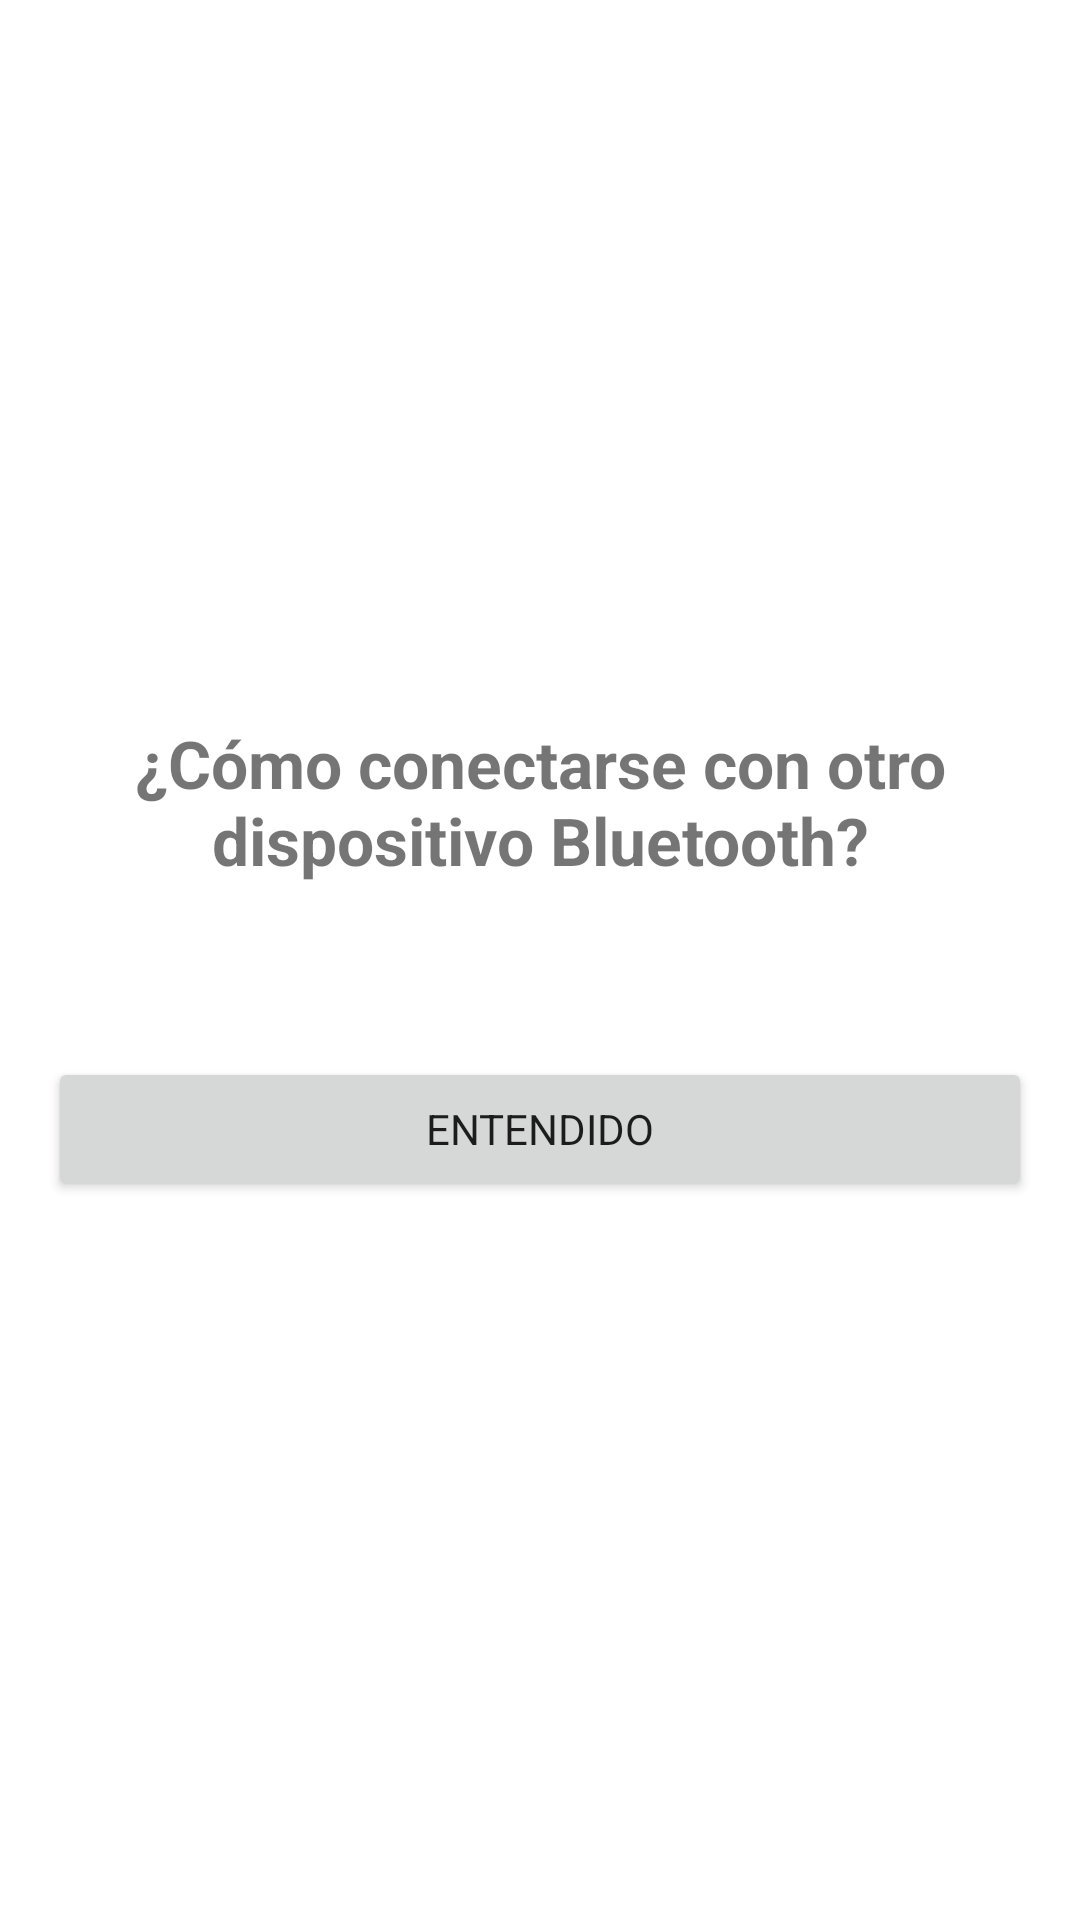

This screen was rendered from an Android layout file. Write that file and the resources it references.
<!-- AndroidManifest.xml: activity theme Theme.P2P -->
<!-- res/layout/activity_how_to_connect_bluetooth.xml -->
<?xml version="1.0" encoding="utf-8"?>
<androidx.constraintlayout.widget.ConstraintLayout xmlns:android="http://schemas.android.com/apk/res/android"
    xmlns:app="http://schemas.android.com/apk/res-auto"
    xmlns:tools="http://schemas.android.com/tools"
    android:layout_width="match_parent"
    android:layout_height="match_parent">

    <include layout="@layout/view_guidelines" />

    <ScrollView
        android:id="@+id/instructions_container"
        android:layout_width="0dp"
        android:layout_height="wrap_content"
        android:gravity="center"
        app:layout_constrainedHeight="true"
        app:layout_constraintBottom_toTopOf="@id/understood_button"
        app:layout_constraintEnd_toEndOf="parent"
        app:layout_constraintStart_toStartOf="parent"
        app:layout_constraintTop_toTopOf="parent"
        app:layout_constraintVertical_chainStyle="packed">

        <LinearLayout
            android:layout_width="match_parent"
            android:layout_height="wrap_content"
            android:orientation="vertical"
            android:paddingHorizontal="@dimen/screen_padding"
            android:paddingTop="@dimen/screen_padding">

            <TextView
                style="@style/P2P_Title"
                android:layout_width="match_parent"
                android:layout_height="wrap_content"
                android:gravity="center"
                android:text="@string/how_to_connect_bluetooth_title" />

            <TextView
                android:id="@+id/instructions"
                style="@style/P2P_Description"
                android:layout_width="match_parent"
                android:layout_height="wrap_content"
                android:layout_marginTop="@dimen/large"
                android:gravity="center"
                tools:text="Cómo conectarse" />
        </LinearLayout>
    </ScrollView>

    <Button
        android:id="@+id/understood_button"
        android:layout_width="0dp"
        android:layout_height="wrap_content"
        android:layout_marginTop="@dimen/medium_extra"
        android:text="@string/understood"
        app:layout_constraintBottom_toBottomOf="@id/guideline_bottom"
        app:layout_constraintEnd_toEndOf="@id/guideline_end"
        app:layout_constraintStart_toStartOf="@id/guideline_begin"
        app:layout_constraintTop_toBottomOf="@id/instructions_container" />
</androidx.constraintlayout.widget.ConstraintLayout>
<!-- res/layout/view_guidelines.xml (included above) -->
<?xml version="1.0" encoding="utf-8"?>
<merge
    xmlns:android="http://schemas.android.com/apk/res/android"
    xmlns:app="http://schemas.android.com/apk/res-auto"
    xmlns:tools="http://schemas.android.com/tools"
    tools:parentTag="androidx.constraintlayout.widget.ConstraintLayout">

    <androidx.constraintlayout.widget.Guideline
        android:id="@+id/guideline_begin"
        android:layout_width="wrap_content"
        android:layout_height="wrap_content"
        android:orientation="vertical"
        app:layout_constraintGuide_begin="@dimen/screen_padding" />

    <androidx.constraintlayout.widget.Guideline
        android:id="@+id/guideline_top"
        android:layout_width="wrap_content"
        android:layout_height="wrap_content"
        android:orientation="horizontal"
        app:layout_constraintGuide_begin="@dimen/screen_padding" />

    <androidx.constraintlayout.widget.Guideline
        android:id="@+id/guideline_end"
        android:layout_width="wrap_content"
        android:layout_height="wrap_content"
        android:orientation="vertical"
        app:layout_constraintGuide_end="@dimen/screen_padding" />

    <androidx.constraintlayout.widget.Guideline
        android:id="@+id/guideline_bottom"
        android:layout_width="wrap_content"
        android:layout_height="wrap_content"
        android:orientation="horizontal"
        app:layout_constraintGuide_end="@dimen/screen_padding" />
</merge>
<!-- resources referenced by this layout -->
<resources>
  <dimen name="large">20dp</dimen>
  <dimen name="medium_extra">16dp</dimen>
  <dimen name="screen_padding">@dimen/medium_extra</dimen>
  <string name="how_to_connect_bluetooth_title">¿Cómo conectarse con otro dispositivo Bluetooth?</string>
  <string name="understood">Entendido</string>
  <style name="P2P_Description">
          <item name="android:textSize">@dimen/font_medium_extra</item>
      </style>
  <style name="P2P_Title">
          <item name="android:textSize">@dimen/font_big</item>
          <item name="android:textStyle">bold</item>
      </style>
  <style name="Theme.P2P" parent="Theme.MaterialComponents.Light.NoActionBar">
          
          <item name="colorPrimary">@color/colorPrimary</item>
          <item name="colorPrimaryVariant">@color/colorPrimaryVariant</item>
          <item name="colorOnPrimary">@color/colorOnPrimary</item>
          
          <item name="colorSecondary">@color/colorSecondary</item>
          <item name="colorSecondaryVariant">@color/colorSecondaryVariant</item>
          <item name="colorOnSecondary">@color/colorOnSecondary</item>
          
          <item name="colorSurface">@color/colorBackground</item>
          <item name="colorOnSurface">@color/green_black</item>
          
          <item name="colorError">@color/colorError</item>
          <item name="colorOnError">@color/colorOnError</item>
          
          <item name="android:statusBarColor" tools:targetApi="l">?attr/colorPrimary</item>
  
          
          <item name="fontFamily">@font/montserrat</item>
  
          
          <item name="textInputStyle">@style/Widget.P2P.TextInputLayout</item>
          <item name="editTextStyle">@style/Widget.P2P.EditText</item>
          <item name="materialButtonStyle">@style/Widget.P2P.Button</item>
      </style>
  <dimen name="font_medium_extra">16sp</dimen>
  <dimen name="font_big">22sp</dimen>
  <color name="colorPrimary">@color/turquoise</color>
  <color name="colorPrimaryVariant">@color/iceberg</color>
  <color name="colorOnPrimary">@color/white_alpha_100</color>
  <color name="colorSecondary">@color/yellow_orange</color>
  <color name="colorSecondaryVariant">@color/caramel</color>
  <color name="colorOnSecondary">@color/white_alpha_100</color>
  <color name="colorBackground">@color/white_alpha_100</color>
  <color name="green_black">#0C1D1B</color>
  <color name="colorError">@color/persimmon</color>
  <color name="colorOnError">@color/white_alpha_100</color>
  <style name="Widget.P2P.TextInputLayout" parent="@style/Widget.Design.TextInputLayout">
          <item name="endIconTint">@color/coral</item>
          <item name="android:textColorHint">@color/green_black</item>
          <item name="drawableTint">@color/coral</item>
      </style>
  <style name="Widget.P2P.EditText" parent="@style/Widget.AppCompat.EditText">
          <item name="android:textColor">@color/green_eden</item>
          <item name="android:textStyle">bold</item>
      </style>
  <style name="Widget.P2P.Button" parent="@style/Widget.MaterialComponents.Button">
          <item name="cornerRadius">@dimen/medium</item>
          <item name="android:textStyle">bold</item>
          <item name="android:textAllCaps">false</item>
          <item name="android:textSize">@dimen/font_large</item>
          <item name="android:minHeight">60dp</item>
          <item name="backgroundTint">@color/button_primary_background_color</item>
          <item name="android:textColor">@color/button_text_color</item>
      </style>
  <color name="turquoise">#5AD8CC</color>
  <color name="iceberg">#CEF3F1</color>
  <color name="white_alpha_100">#FFFFFFFF</color>
  <color name="yellow_orange">#FFB349</color>
  <color name="caramel">#FFDCAD</color>
  <color name="persimmon">#FF5656</color>
  <color name="coral">#FF8550</color>
  <color name="green_eden">#18635B</color>
  <dimen name="medium">8dp</dimen>
  <dimen name="font_large">18sp</dimen>
</resources>
